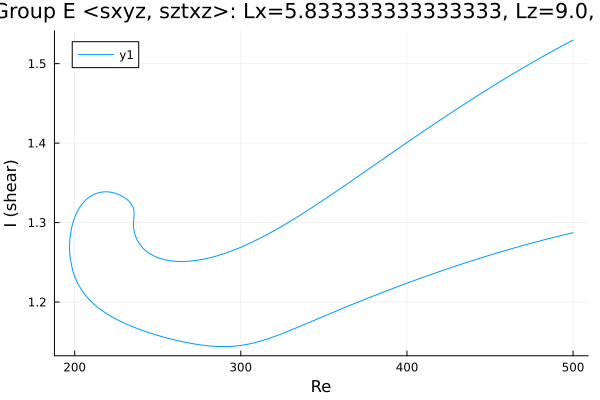

The file beside this chart, header and first rows:
Re, shear
500.0, 1.53
499.6, 1.529
498.2, 1.528
496.7, 1.526
495.3, 1.524
493.9, 1.523
492.5, 1.521
491.1, 1.52
489.7, 1.518
488.3, 1.516
486.8, 1.515
485.4, 1.513
484, 1.512
482.6, 1.51
481.2, 1.508
479.8, 1.507
478.4, 1.505
477.7, 1.504
476.3, 1.502
474.9, 1.501
473.5, 1.499
472.1, 1.497
470.6, 1.496
469.2, 1.494
467.8, 1.492
466.4, 1.49
465, 1.489
463.6, 1.487
462.2, 1.485
460.7, 1.483
459.3, 1.482
457.9, 1.48
456.5, 1.478
455.1, 1.476
453.7, 1.474
453.1, 1.474
451.7, 1.472
450.3, 1.47
448.9, 1.468
447.4, 1.466
446, 1.464
444.6, 1.462
443.2, 1.461
441.8, 1.459
440.4, 1.457
439, 1.455
437.5, 1.453
436.1, 1.451
434.7, 1.449
433.3, 1.447
431.9, 1.445
430.5, 1.443
429.1, 1.442
427.6, 1.44
426.2, 1.438
424.8, 1.436
423.4, 1.434
422, 1.432
420.6, 1.43
419.2, 1.428
... 518 more rows
